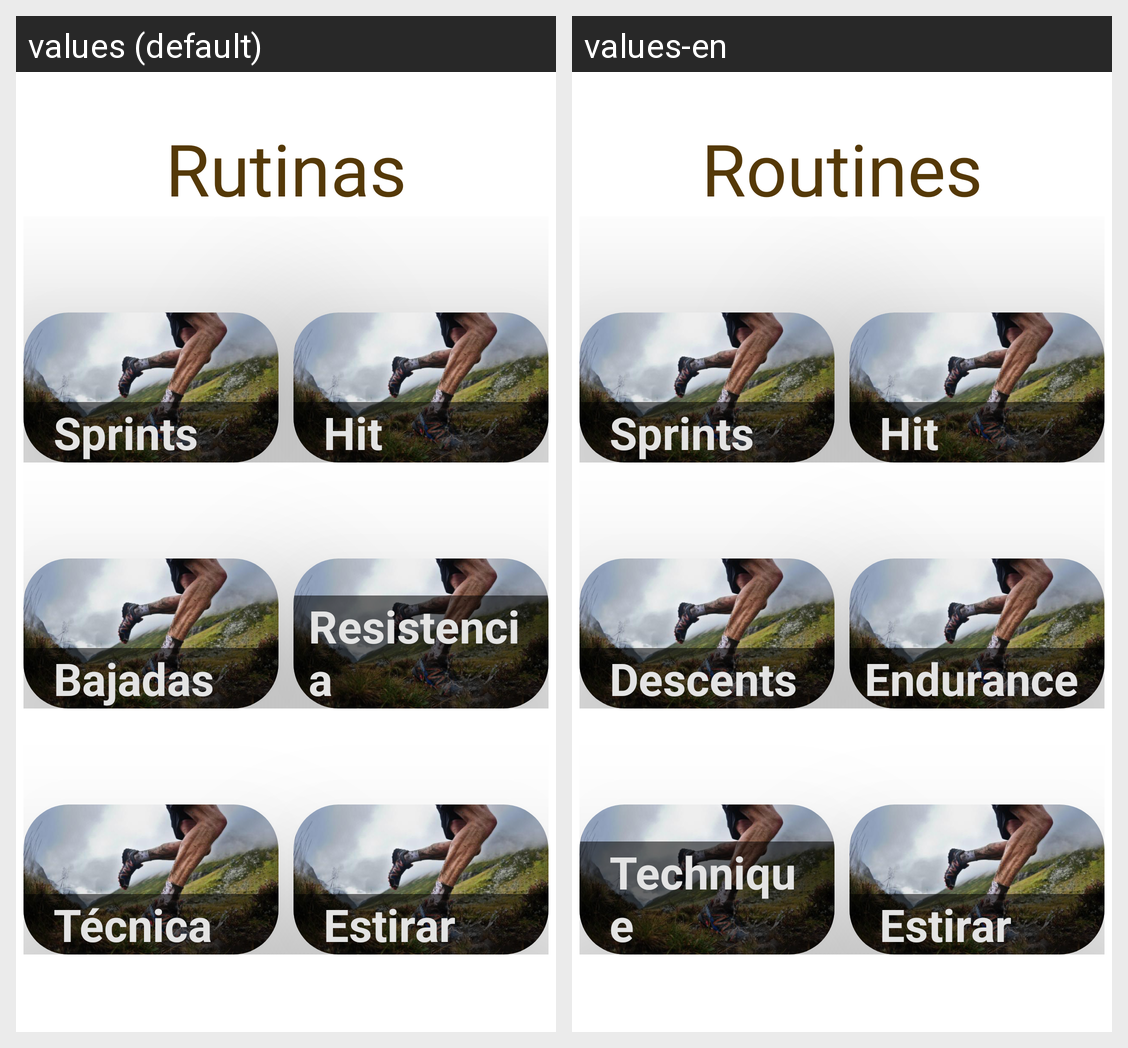

For this localized Android screen grid, give each drawn string resource with its value in every locale shown.
Android screen res/layout/test.xml rendered under 2 locales, left to right: values (default), values-en. Device: Nexus 5 (rendered at 1080×1920; each locale shown at half size, 540×960, under a caption strip naming it); theme Theme.RunImprove.
Strings drawn on this screen, with the default value and each locale's value (text and hints the layout hard-codes, and strings that could not be matched under every locale, appear in the picture but are not listed):

rutinas
  values: Rutinas
  values-en: Routines

sprints
  values: Sprints
  values-en: Sprints

hit
  values: Hit
  values-en: Hit

bajadas
  values: Bajadas
  values-en: Descents

resistencia
  values: Resistencia
  values-en: Endurance

tecnica
  values: Técnica
  values-en: Technique
